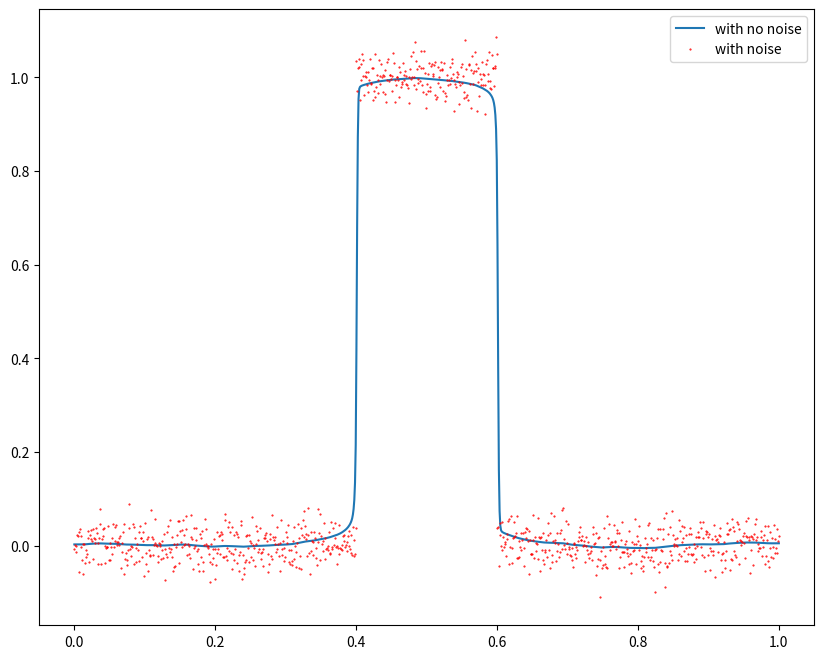

This figure's Python source:
from typing import Callable

import numpy as np
from matplotlib import pyplot as plt

Func = Callable[[np.ndarray], np.ndarray]


def kth_diag_indices(a, k):
    rowidx, colidx = np.diag_indices_from(a)
    colidx = colidx.copy()  # rowidx and colidx share the same buffer

    if k > 0:
        colidx += k
    else:
        rowidx -= k
    k = np.abs(k)

    return rowidx[:-k], colidx[:-k]


def vo_smoothing(beta: float) -> Func:
    def inner(x: np.ndarray) -> np.ndarray:
        return 1 / np.sqrt(beta**2 + np.abs(x) ** 2)

    return inner


def my_smoothing(beta: float) -> Func:
    def inner(x: np.ndarray) -> np.ndarray:
        return np.where(np.abs(x) <= beta, np.ones_like(x), beta / np.abs(x))

    return inner


def solve_once(*, x: np.ndarray, c_full: np.ndarray, f_full: np.ndarray, alpha: float = 1.0) -> np.ndarray:
    h = np.diff(x)[0]  # assume that discretization is uniform YOLO
    n = x.shape[0]

    c_plus = c_full[2:]
    c_minus = c_full[:-2]
    c = c_full[1:-1]
    c_plus_half = (c_plus + c) / 2
    c_minus_half = (c_minus + c) / 2

    f = f_full
    f[0] = f[-1] = 0

    diagonal = 1 + alpha / h**2 * (c_plus_half + c_minus_half)
    superdiagonal = -alpha / h**2 * c_plus_half
    subdiagonal = -alpha / h**2 * c_minus_half

    a = np.zeros((n, n))
    np.fill_diagonal(a, np.hstack([np.array([1]), diagonal, np.array([1])]))
    a[kth_diag_indices(a, 1)] = np.hstack([np.array([-1]), superdiagonal])
    a[kth_diag_indices(a, -1)] = np.hstack([subdiagonal, np.array([-1])])

    return np.linalg.solve(a, f)


def solve(*, x: np.ndarray, func_f: Func, smoothing_f: Func, alpha: float = 1.0, steps: int = 100) -> np.ndarray:
    f_full = func_f(x)
    u = np.copy(f_full)

    for _ in range(steps):
        u_diff = np.diff(u, prepend=u[0])
        c_full = smoothing_f(u_diff)
        u = solve_once(
            x=x,
            c_full=c_full,
            f_full=f_full,
            alpha=alpha,
        )

    return u


def main():
    x = np.linspace(0, 1, 1000, endpoint=True)
    alpha = 0.000001
    beta = 0.001

    randomness = np.random.normal(scale=0.03, size=x.size)
    func_f = lambda _x: np.heaviside(_x - 0.4, 1) - np.heaviside(_x - 0.6, 1) + randomness

    plt.figure(figsize=(10, 8), dpi=300)
    plt.plot(
        x,
        solve(
            x=x,
            smoothing_f=vo_smoothing(beta),
            func_f=func_f,
            alpha=alpha,
        ),
        label="with no noise",
    )
    plt.plot(
        x,
        func_f(x),
        "r.",
        markersize=1,
        label="with noise",
    )
    plt.legend()
    plt.show()


if __name__ == "__main__":
    main()
